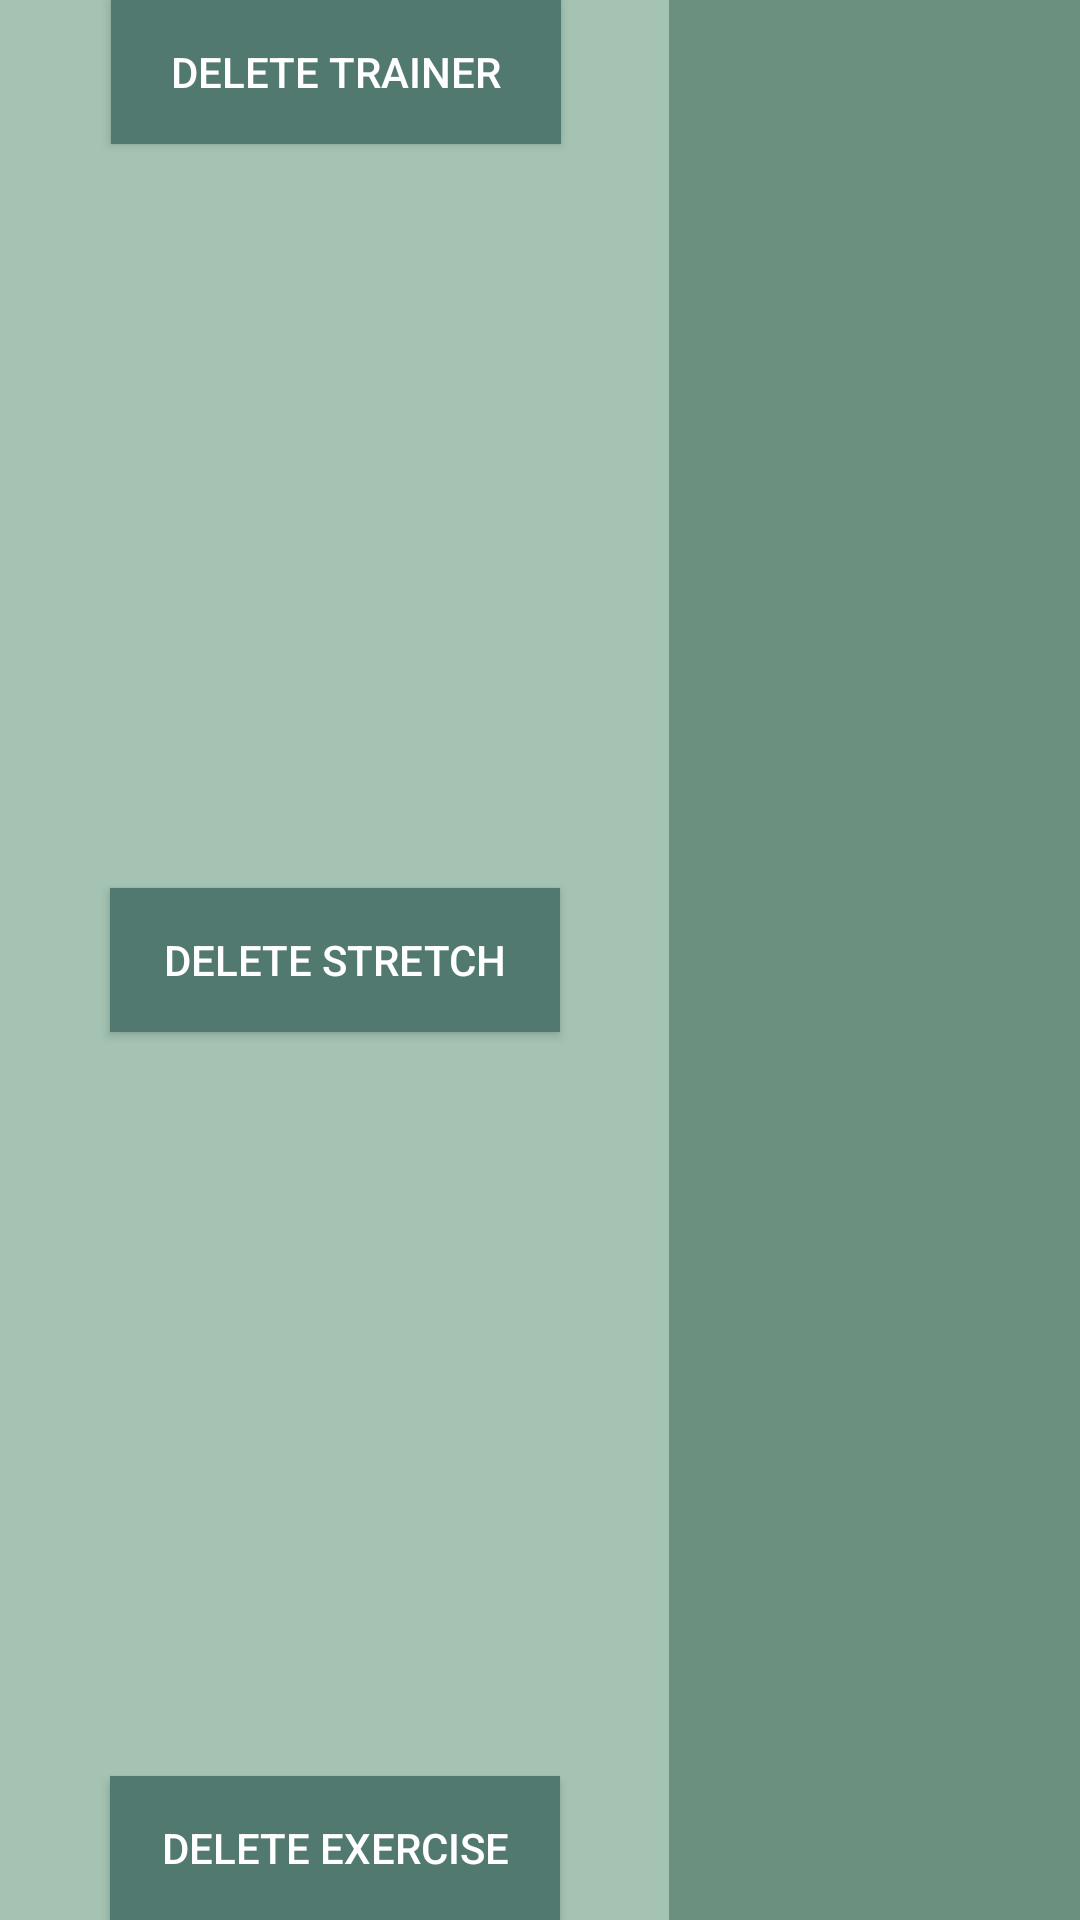

Reconstruct the res/layout file that produces this screen, plus the resources it refers to.
<!-- AndroidManifest.xml: application theme Theme.MobileProject -->
<!-- res/layout/activity_delete.xml -->
<?xml version="1.0" encoding="utf-8"?>
<androidx.constraintlayout.widget.ConstraintLayout xmlns:android="http://schemas.android.com/apk/res/android"
    xmlns:app="http://schemas.android.com/apk/res-auto"
    xmlns:tools="http://schemas.android.com/tools"
    android:layout_width="match_parent"
    android:layout_height="match_parent"
    android:background="@color/mainPage">
    <Button
        android:id="@+id/deleteTrainerBtn"
        android:layout_width="150dp"
        android:layout_height="wrap_content"
        android:layout_marginStart="37dp"
        android:layout_marginEnd="36dp"
        android:text="@string/deleteTrainers"
        android:background="@color/buttonColor"
        android:textColor="@color/white"
        app:layout_constraintEnd_toStartOf="@+id/fragmentHolder"
        app:layout_constraintStart_toStartOf="parent"
        app:layout_constraintTop_toTopOf="parent"
        />
    <Button
        android:id="@+id/deleteStretchBtn"
        android:layout_width="150dp"
        android:layout_height="wrap_content"
        android:text="@string/deleteStretches"
        android:background="@color/buttonColor"
        android:textColor="@color/white"
        app:layout_constraintBottom_toTopOf="@+id/deleteExerciseBtn"
        app:layout_constraintEnd_toStartOf="@+id/fragmentHolder"
        app:layout_constraintStart_toStartOf="parent"
        app:layout_constraintTop_toBottomOf="@+id/deleteTrainerBtn" />
    <Button
        android:id="@+id/deleteExerciseBtn"
        android:layout_width="150dp"
        android:layout_height="wrap_content"
        android:text="@string/deleteExercise"
        android:background="@color/buttonColor"
        android:textColor="@color/white"
        app:layout_constraintBottom_toBottomOf="parent"
        app:layout_constraintEnd_toStartOf="@+id/fragmentHolder"
        app:layout_constraintStart_toStartOf="parent" />

    <LinearLayout
        android:id="@+id/fragmentHolder"
        android:layout_width="0dp"
        android:layout_height="0dp"
        android:background="@color/formColor"
        android:gravity="center"
        android:orientation="vertical"
        android:padding="10dp"
        app:layout_constraintBottom_toBottomOf="parent"
        app:layout_constraintEnd_toEndOf="parent"
        app:layout_constraintStart_toEndOf="@+id/deleteTrainerBtn"
        app:layout_constraintTop_toTopOf="parent">

    </LinearLayout>
</androidx.constraintlayout.widget.ConstraintLayout>
<!-- resources referenced by this layout -->
<resources>
  <color name="buttonColor">#52796f</color>
  <color name="formColor">#6b9080</color>
  <color name="mainPage">#a4c3b2</color>
  <color name="white">#FFFFFFFF</color>
  <string name="deleteExercise"> Delete Exercise</string>
  <string name="deleteStretches"> Delete Stretch</string>
  <string name="deleteTrainers">Delete Trainer</string>
  <style name="Theme.MobileProject" parent="Theme.MaterialComponents.DayNight.DarkActionBar">
          
          <item name="colorPrimary">#354f52</item>
          <item name="colorPrimaryVariant">#354f52</item>
          <item name="colorOnPrimary">#354f52</item>
          
          <item name="colorSecondary">#354f52</item>
          <item name="colorSecondaryVariant">#354f52</item>
          <item name="colorOnSecondary">#354f52</item>
          
          <item name="android:statusBarColor">?attr/colorPrimaryVariant</item>
          
      </style>
</resources>
